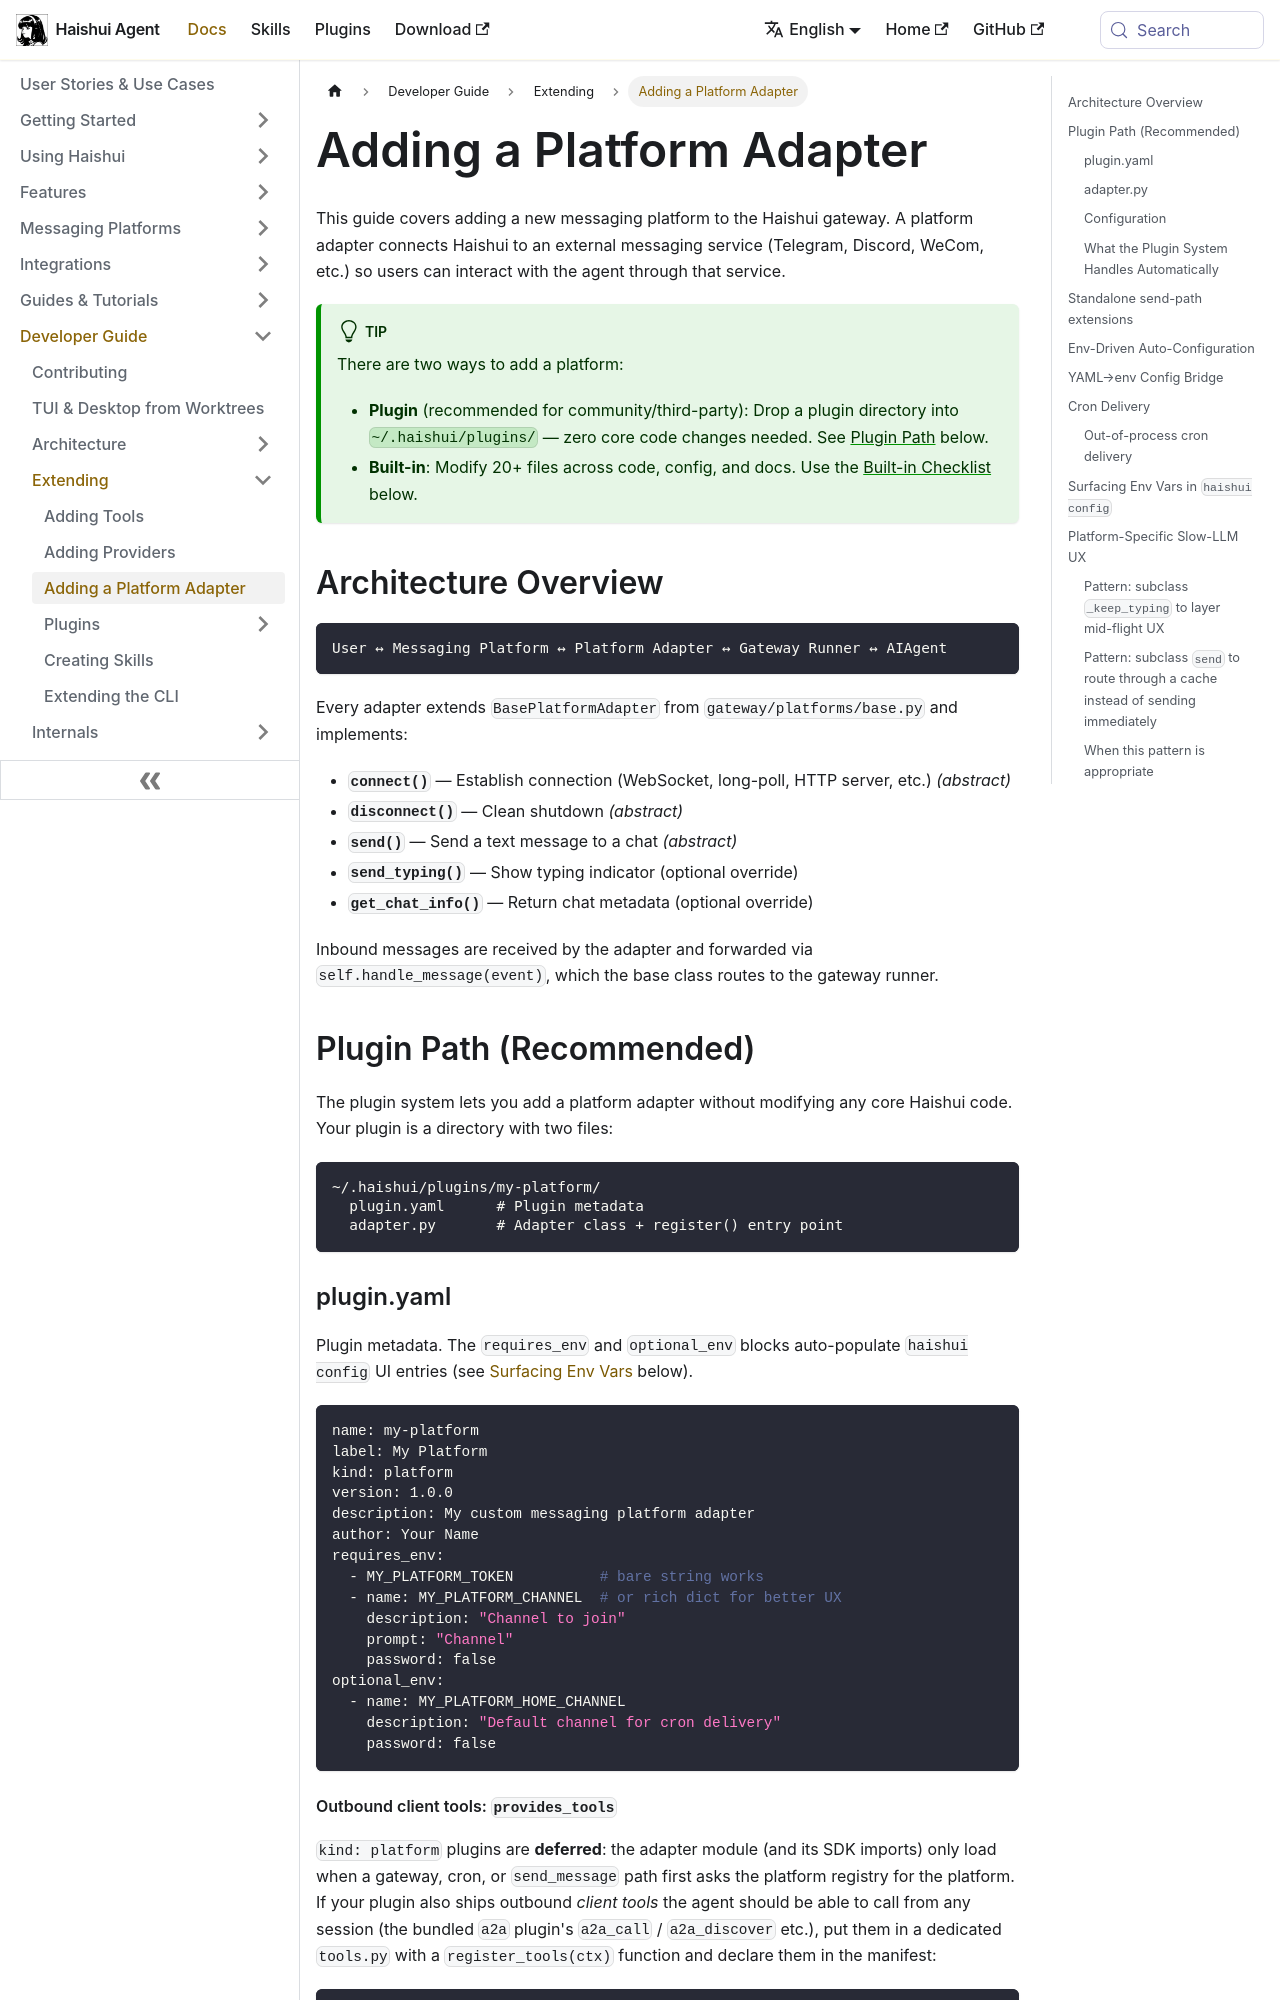

repository: aiqinghaiwork163/haishui-agent · page: docs/developer-guide/adding-platform-adapters/index.html · generator: docusaurus

---
sidebar_position: 9
---

# Adding a Platform Adapter

This guide covers adding a new messaging platform to the Haishui gateway. A platform adapter connects Haishui to an external messaging service (Telegram, Discord, WeCom, etc.) so users can interact with the agent through that service.

:::tip
There are two ways to add a platform:
- **Plugin** (recommended for community/third-party): Drop a plugin directory into `~/.haishui/plugins/` — zero core code changes needed. See [Plugin Path](#plugin-path-recommended) below.
- **Built-in**: Modify 20+ files across code, config, and docs. Use the [Built-in Checklist](#step-by-step-checklist-built-in-path) below.
:::

## Architecture Overview

```
User ↔ Messaging Platform ↔ Platform Adapter ↔ Gateway Runner ↔ AIAgent
```

Every adapter extends `BasePlatformAdapter` from `gateway/platforms/base.py` and implements:

- **`connect()`** — Establish connection (WebSocket, long-poll, HTTP server, etc.) *(abstract)*
- **`disconnect()`** — Clean shutdown *(abstract)*
- **`send()`** — Send a text message to a chat *(abstract)*
- **`send_typing()`** — Show typing indicator (optional override)
- **`get_chat_info()`** — Return chat metadata (optional override)

Inbound messages are received by the adapter and forwarded via `self.handle_message(event)`, which the base class routes to the gateway runner.

## Plugin Path (Recommended)

The plugin system lets you add a platform adapter without modifying any core Haishui code. Your plugin is a directory with two files:

```
~/.haishui/plugins/my-platform/
  plugin.yaml      # Plugin metadata
  adapter.py       # Adapter class + register() entry point
```

### plugin.yaml

Plugin metadata. The `requires_env` and `optional_env` blocks auto-populate `haishui config` UI entries (see [Surfacing Env Vars](#surfacing-env-vars-in-haishui-config) below).

```yaml
name: my-platform
label: My Platform
kind: platform
version: 1.0.0
description: My custom messaging platform adapter
author: Your Name
requires_env:
  - MY_PLATFORM_TOKEN          # bare string works
  - name: MY_PLATFORM_CHANNEL  # or rich dict for better UX
    description: "Channel to join"
    prompt: "Channel"
    password: false
optional_env:
  - name: MY_PLATFORM_HOME_CHANNEL
    description: "Default channel for cron delivery"
    password: false
```
